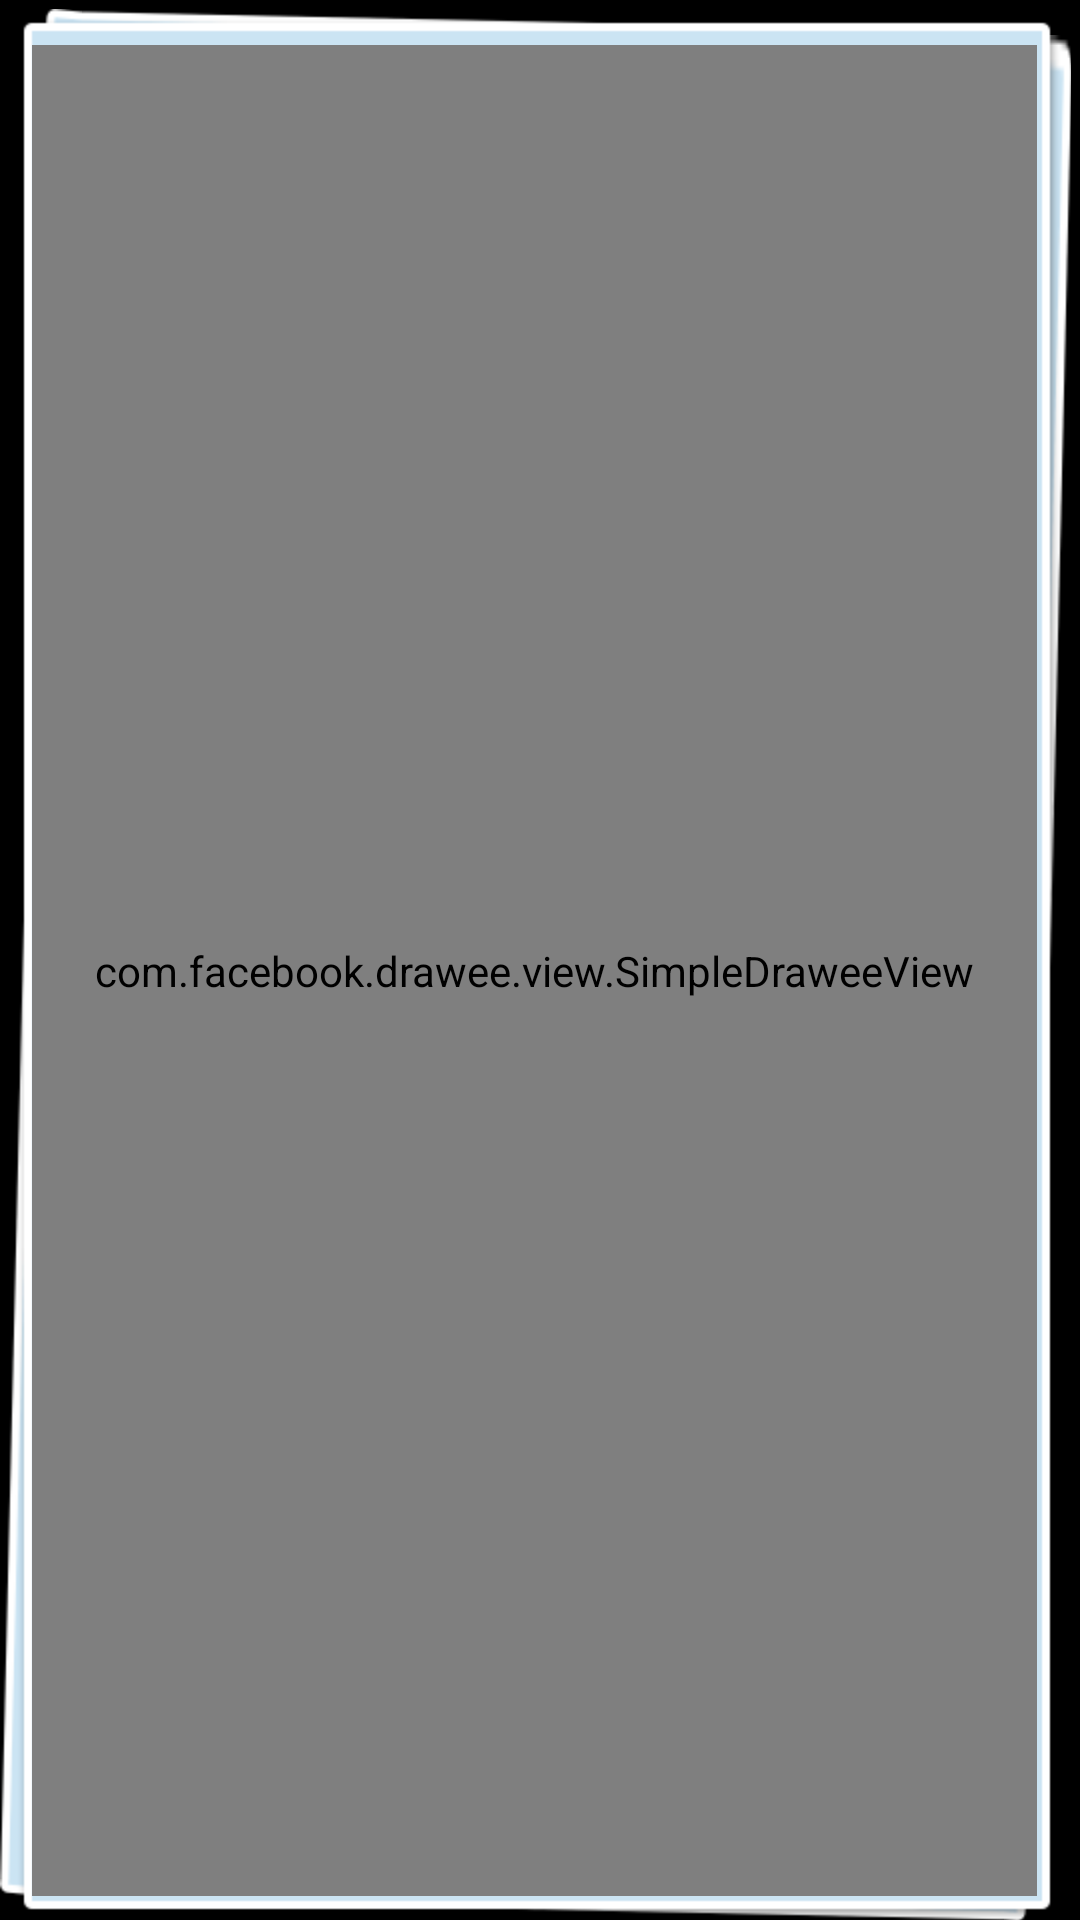

Reconstruct the res/layout file that produces this screen, plus the resources it refers to.
<!-- AndroidManifest.xml: application theme AppTheme -->
<!-- res/layout/layout_item_gallery.xml -->
<?xml version="1.0" encoding="utf-8"?>
<RelativeLayout xmlns:android="http://schemas.android.com/apk/res/android"
    xmlns:fresco="http://schemas.android.com/apk/res-auto"
    android:layout_width="match_parent"
    android:layout_height="match_parent">
    <LinearLayout
        android:layout_width="match_parent"
        android:layout_height="match_parent"
        android:layout_marginTop="3dp"
        android:layout_marginRight="3dp"
        android:background="@drawable/gallery_cover_wall"
        android:orientation="vertical">

        <com.facebook.drawee.view.SimpleDraweeView
            android:id="@+id/cover_view"
            android:layout_width="match_parent"
            android:layout_height="match_parent"
            fresco:actualImageScaleType="centerCrop" />
    </LinearLayout>
    <Button
        android:id="@+id/delete_btn"
        android:layout_width="20dp"
        android:layout_height="20dp"
        android:layout_alignParentTop="true"
        android:layout_alignParentRight="true"
        android:visibility="gone"
        android:background="@drawable/gallery_delete" />
</RelativeLayout>
<!-- resources referenced by this layout -->
<resources>
  <!-- drawable gallery_delete: png bitmap (drawable-hdpi, 3832 bytes) -->
  <style name="AppTheme" parent="android:Theme">
          <item name="android:windowNoTitle">true</item>
      </style>
</resources>
